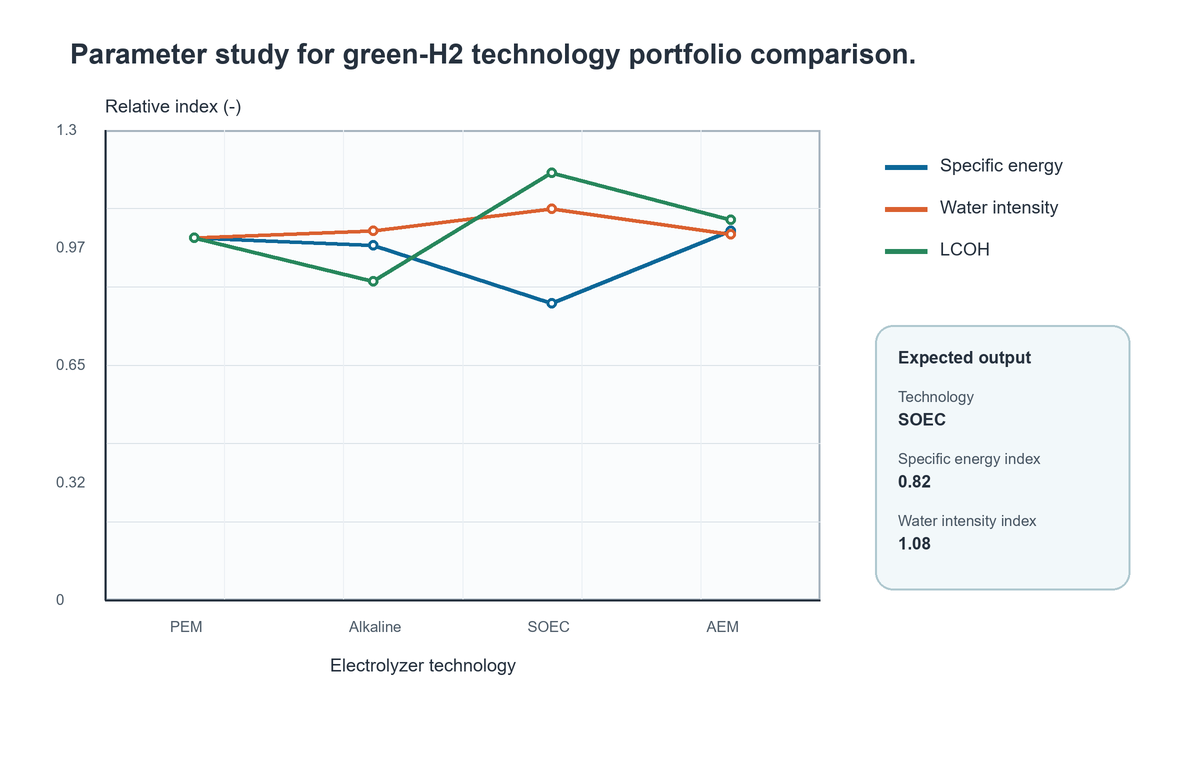

The file beside this chart, header and first rows:
Technology, Specific energy index, Water intensity index, LCOH index
PEM, 1.0, 1.0, 1.0
Alkaline, 0.98, 1.02, 0.88
SOEC, 0.82, 1.08, 1.18
AEM, 1.02, 1.01, 1.05
